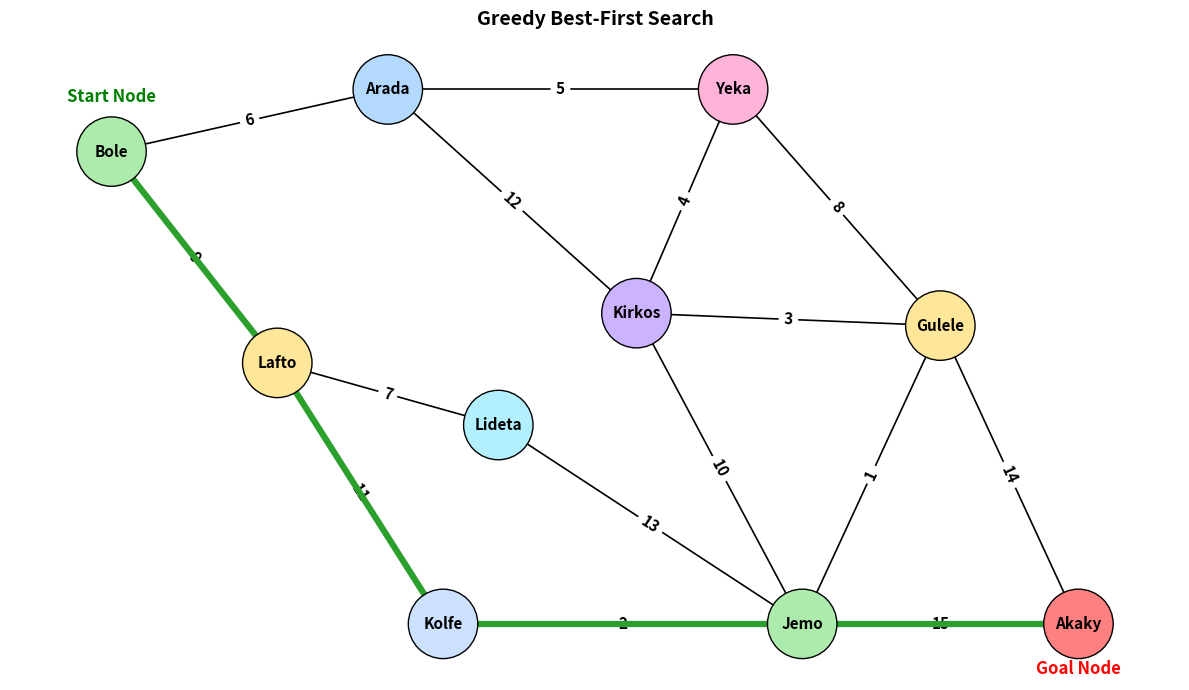

Write Python code to recreate this figure.
import heapq
import networkx as nx
import matplotlib.pyplot as plt

# Node representation
class Node:
    def __init__(self, name, heuristic):
        self.name = name
        self.heuristic = heuristic

    def __lt__(self, other):
        return self.heuristic < other.heuristic



# Greedy Best First Search
def greedy_best_first_search(graph, start, goal, heuristic):
    priority_queue = []
    heapq.heappush(priority_queue, Node(start, heuristic[start]))

    visited = set()
    path = {start: None}
    expansion_order = []

    while priority_queue:
        current_node = heapq.heappop(priority_queue).name

        if current_node not in expansion_order:
            expansion_order.append(current_node)

        if current_node == goal:
            return reconstruct_path(path, start, goal), expansion_order

        visited.add(current_node)

        for neighbor in graph[current_node]:
            if neighbor not in visited:
                heapq.heappush(priority_queue, Node(neighbor, heuristic[neighbor]))

                if neighbor not in path:
                    path[neighbor] = current_node

    return None, expansion_order


# Reconstruct path
def reconstruct_path(path, start, goal):
    current = goal
    result_path = []

    while current is not None:
        result_path.append(current)
        current = path[current]

    result_path.reverse()
    return result_path

def calculate_path_cost(path, edge_weights):
    if not path:
        return 0
    total_cost = 0
    for i in range(len(path) - 1):
        u, v = path[i], path[i+1]
        if (u, v) in edge_weights:
            total_cost += edge_weights[(u, v)]
        elif (v, u) in edge_weights:
            total_cost += edge_weights[(v, u)]
    return total_cost

#Visualizer




def visualize_graph(graph, edge_weights, path, pos):
    G = nx.Graph()

    for node, neighbors in graph.items():
        for neighbor in neighbors:
            if (node, neighbor) in edge_weights:
                G.add_edge(node, neighbor, weight=edge_weights[(node, neighbor)])
            elif (neighbor, node) in edge_weights:
                G.add_edge(node, neighbor, weight=edge_weights[(neighbor, node)])

    plt.figure(figsize=(12, 7))

    color_map = {
        'Bole': '#a1d99b',    # Light Green
        'Arada': '#bdd7e7',   # Light Blue
        'Lafto': '#fddaec',   # Pale Yellow/Beige
        'Yeka': '#fbb4ae',    # Pink
        'Kirkos': '#cbd5e8',  # Purple
        'Lideta': '#ccebc5',  # Cyan/Teal
        'Kolfe': '#decbe4',   # Periwinkle Blue
        'Gulele': '#fed9a6',  # Peach/Tan
        'Jemo': '#b3cde3',    # Mint Green
        'Akaky': '#fbb4ae'    # Red/Coral
    }
    
    # alternative fallback
    node_colors = [
        '#adebad' if n == 'Bole' or n == 'Jemo' else
        '#b3d9ff' if n == 'Arada' else
        '#ffe699' if n == 'Lafto' or n == 'Gulele' else
        '#ffb3d9' if n == 'Yeka' else
        '#ccb3ff' if n == 'Kirkos' else
        '#b3f0ff' if n == 'Lideta' else
        '#cce0ff' if n == 'Kolfe' else
        '#ff8080' if n == 'Akaky' else '#skyblue'
        for n in G.nodes()
    ]

    # Draw edges
    nx.draw_networkx_edges(G, pos, edge_color="black", width=1.2)

    # Draw nodes
    nx.draw_networkx_nodes(
        G,
        pos,
        nodelist=list(G.nodes()),
        node_color=node_colors,
        node_size=2500,
        edgecolors='black',
        linewidths=1
    )

    nx.draw_networkx_labels(G, pos, font_size=11, font_weight="bold", font_color="black")

    # Draw Edge Weights 
    labels = nx.get_edge_attributes(G, 'weight')
    nx.draw_networkx_edge_labels(G, pos, edge_labels=labels, font_size=11, font_weight="bold")

    if path:
        path_edges = list(zip(path, path[1:]))
        nx.draw_networkx_edges(
            G,
            pos,
            edgelist=path_edges,
            edge_color="#2ca02c",  
            width=4.5
        )

    plt.text(pos['Bole'][0], pos['Bole'][1] + 0.4, "Start Node", color="green", weight="bold", fontsize=12, ha="center")
    plt.text(pos['Akaky'][0], pos['Akaky'][1] - 0.4, "Goal Node", color="red", weight="bold", fontsize=12, ha="center")

    plt.title("Greedy Best-First Search", fontsize=14, weight="bold")
    plt.axis('off')
    plt.tight_layout()
    plt.show()

# Graph and heuristic data
graph = {
    'Bole': ['Arada', 'Lafto'],
    'Arada': ['Bole', 'Yeka', 'Kirkos'],
    'Lafto': ['Bole', 'Lideta', 'Kolfe'],
    'Yeka': ['Arada', 'Kirkos', 'Gulele'],
    'Kirkos': ['Arada', 'Yeka', 'Gulele', 'Jemo'],
    'Lideta': ['Lafto', 'Jemo'],
    'Kolfe': ['Lafto', 'Jemo'],
    'Gulele': ['Yeka', 'Kirkos', 'Jemo', 'Akaky'],
    'Jemo': ['Lideta', 'Kirkos', 'Kolfe', 'Gulele', 'Akaky'],
    'Akaky': ['Gulele', 'Jemo']
}

edge_weights = {
    ('Bole', 'Arada'): 6, ('Bole', 'Lafto'): 9,
    ('Arada', 'Yeka'): 5, ('Arada', 'Kirkos'): 12,
    ('Lafto', 'Lideta'): 7, ('Lafto', 'Kolfe'): 11,
    ('Yeka', 'Kirkos'): 4, ('Yeka', 'Gulele'): 8,
    ('Kirkos', 'Gulele'): 3, ('Kirkos', 'Jemo'): 10,
    ('Lideta', 'Jemo'): 13, ('Kolfe', 'Jemo'): 2,
    ('Gulele', 'Jemo'): 1, ('Gulele', 'Akaky'): 14,
    ('Jemo', 'Akaky'): 15
}

heuristic = {
    'Bole': 32, 'Arada': 26, 'Lafto': 24, 'Yeka': 21,
    'Kirkos': 17, 'Lideta': 28, 'Kolfe': 17, 'Gulele': 14,
    'Jemo': 15, 'Akaky': 0
}

# Coordinates for visualization
pos = {
    'Bole': (0.0, 4.0),
    'Arada': (2.0, 4.5),
    'Lafto': (1.2, 2.3),
    'Yeka': (4.5, 4.5),
    'Kirkos': (3.8, 2.7),
    'Lideta': (2.8, 1.8),
    'Kolfe': (2.4, 0.2),
    'Gulele': (6.0, 2.6),
    'Jemo': (5.0, 0.2),
    'Akaky': (7.0, 0.2)
}


# Test the Greedy Best-First Search
start_node = 'Bole'
goal_node = 'Akaky'

result_path, expansion_order = greedy_best_first_search(
    graph,
    start_node,
    goal_node,
    heuristic
)

print("\n=== Greedy Best-First Search ===")
if result_path:
    print("\nPath Found:")
    print(" -> ".join(result_path))
    
    print("\nNode Expansion Order:")
    print(" -> ".join(expansion_order))
    
    print("\nTotal Path Cost:")
    print(calculate_path_cost(result_path, edge_weights))

visualize_graph(graph, edge_weights, result_path, pos)
